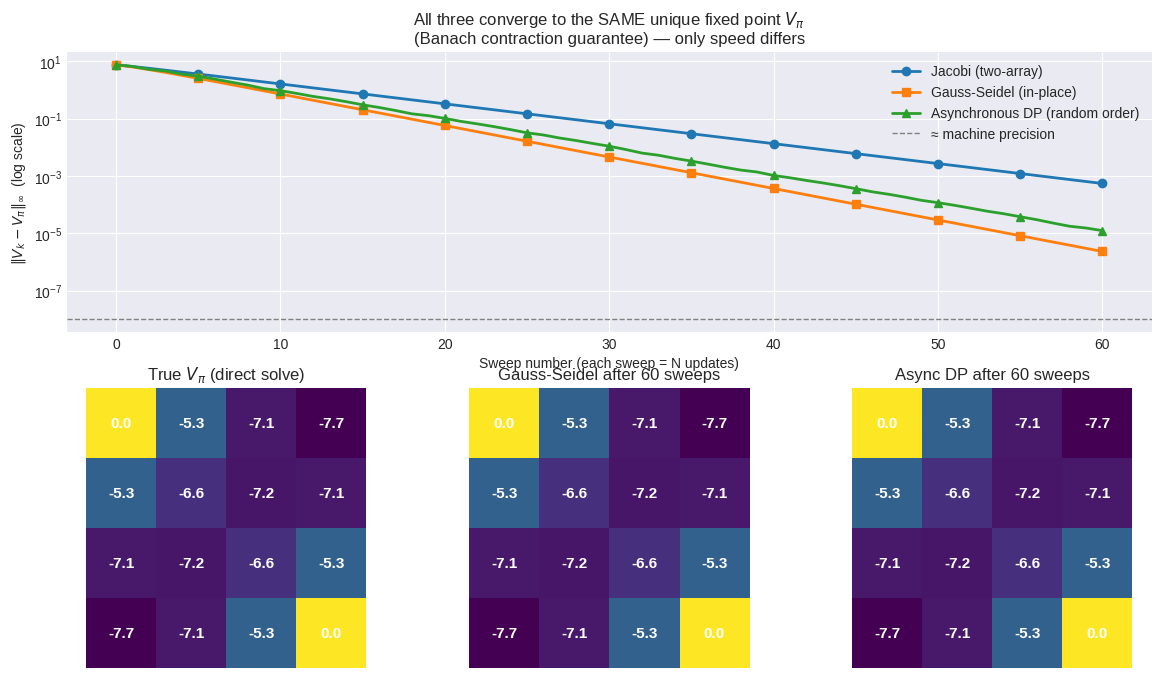

Write Python code to recreate this figure.
"""
Compares three ways of solving the Bellman expectation equation
    
    V = R^pi + gamma * P^pi @ V

for a fixed policy pi, all of which are just different orderings of
applying the same gamma-contraction operator T^pi:

1. Jacobi-Style -> Synchronous, two array backups
2. Gauss-Seibel-style -> in-place, single-array backups (fixed sweep order)
3. Asynchronous DP -> in-place backups, RANDOM state order each sweap

All three provably converge to the unique fixed point V_pi (Banach fixed
point theorem, since ||T^pi V1 - T^pi V2||_inf <= gamma ||V1 - V2||_inf).
We verify this numerically and visualize convergence speed.

"""

import numpy as np
import matplotlib.pyplot as plt

GRID_SIZE = 4
N_STATES = GRID_SIZE * GRID_SIZE
TERMINAL_STATES = {0, N_STATES - 1}
ACTIONS = ["up", "down", "left", "right"]
GAMMA = 0.9

def step(s, a):
    if s in TERMINAL_STATES:
        return s, 0.0 # Zero rewards in the terminal states
    r, c = divmod(s, GRID_SIZE)
    if a == "up":
        r = max(r-1, 0)
    elif a == "down":
        r = min(r+1, GRID_SIZE - 1)
    elif a == "left":
        c = max(c-1, 0)
    elif a == "right":
        c = min(c+1, GRID_SIZE - 1)
    s_next = r * GRID_SIZE + c
    reward = -1.0
    return s_next, reward

def build_Ppi_Rpi(policy):
    """
    Build the state-transition matrix P^pi (n x n) and expected reward
    vector R^pi (n,) for a given stochastic policy: policy[s][a] = prob.
    """
    P = np.zeros((N_STATES, N_STATES))
    R = np.zeros(N_STATES)
    for s in range(N_STATES):
        if s in TERMINAL_STATES:
            P[s, s] = 1.0
            R[s] = 0.0
            continue
        for a in ACTIONS:
            prob_a = policy[s][a]
            s_next, r = step(s, a)
            P[s, s_next] += prob_a
            R[s] += prob_a * r
    return P, R


# Random policy -> 0.25 prob for each of the 4 actions, every state
policy = [{a: 0.25 for a in ACTIONS} for _ in range(N_STATES)]
P_pi, R_pi = build_Ppi_Rpi(policy)

A = np.eye(N_STATES) - GAMMA * P_pi
V_true = np.linalg.solve(A, R_pi)
V_true[list(TERMINAL_STATES)] = 0.0  # pin terminal values exactly

# Bellman Operator (applied to one state at a time)

def bellman_backup(s, V_read):
    """One-state Bellman expectation backup, reading successor values from V_read."""
    if s in TERMINAL_STATES:
        return 0.0
    total = 0.0
    for a in ACTIONS:
        prob_a = policy[s][a]
        s_next, r = step(s, a)
        total += prob_a * (r + GAMMA * V_read[s_next])
    return total


def sup_norm_error(V):
    return np.max(np.abs(V - V_true))


N_SWEEPS = 60

# Jacobi Implementation (two array)
def jacobi_policy_evaluation():
    V_old = np.zeros(N_STATES)
    errors = [sup_norm_error(V_old)]
    for _ in range(N_SWEEPS):
        V_new = np.zeros(N_STATES)
        for s in range(N_STATES):
            # every update reads ONLY from V_old -> no in-sweep information sharing
            V_new[s] = bellman_backup(s, V_old)
        V_old = V_new
        errors.append(sup_norm_error(V_old))
    return V_old, errors


# Gauss-Seibel implementation (Single array, in-place, fixed sweep order)
def gauss_seidel_policy_evaluation():
    V = np.zeros(N_STATES)
    errors = [sup_norm_error(V)]
    for _ in range(N_SWEEPS):
        for s in range(N_STATES):
            # reads V in-place: earlier states in this sweep are already fresh
            V[s] = bellman_backup(s, V)
        errors.append(sup_norm_error(V))
    return V, errors

# Asynchronous DP (single array, in-place, random order each sweep)
def async_policy_evaluation(seed=0):
    rng = np.random.default_rng(seed)
    V = np.zeros(N_STATES)
    errors = [sup_norm_error(V)]
    for _ in range(N_SWEEPS):
        order = rng.permutation(N_STATES)  # random order, but every state touched once/sweep
        for s in order:
            V[s] = bellman_backup(s, V)
        errors.append(sup_norm_error(V))
    return V, errors

V_jacobi, err_jacobi = jacobi_policy_evaluation()
V_gs, err_gs = gauss_seidel_policy_evaluation()
V_async, err_async = async_policy_evaluation(seed=42)

print("Max |V_jacobi - V_true| :", np.max(np.abs(V_jacobi - V_true)))
print("Max |V_gs     - V_true| :", np.max(np.abs(V_gs - V_true)))
print("Max |V_async  - V_true| :", np.max(np.abs(V_async - V_true)))


plt.style.use("seaborn-v0_8-darkgrid")
fig = plt.figure(figsize=(14, 8))

# Convergence curves + final value function heatmaps
ax1 = fig.add_subplot(2, 2, (1, 2))
sweeps = np.arange(N_SWEEPS + 1)
ax1.semilogy(sweeps, err_jacobi, label="Jacobi (two-array)", lw=2, marker="o", markevery=5)
ax1.semilogy(sweeps, err_gs, label="Gauss-Seidel (in-place)", lw=2, marker="s", markevery=5)
ax1.semilogy(sweeps, err_async, label="Asynchronous DP (random order)", lw=2, marker="^", markevery=5)
ax1.axhline(1e-8, color="gray", ls="--", lw=1, label="≈ machine precision")
ax1.set_xlabel("Sweep number (each sweep = N updates)")
ax1.set_ylabel(r"$\|V_k - V_\pi\|_\infty$  (log scale)")
ax1.set_title("All three converge to the SAME unique fixed point $V_\\pi$\n"
              "(Banach contraction guarantee) — only speed differs")
ax1.legend()

def plot_value_grid(ax, V, title):
    im = ax.imshow(V.reshape(GRID_SIZE, GRID_SIZE), cmap="viridis")
    for s in range(N_STATES):
        r, c = divmod(s, GRID_SIZE)
        ax.text(c, r, f"{V[s]:.1f}", ha="center", va="center",
                color="white", fontsize=11, fontweight="bold")
    ax.set_title(title)
    ax.set_xticks([]); ax.set_yticks([])
    return im

ax2 = fig.add_subplot(2, 3, 4)
plot_value_grid(ax2, V_true, "True $V_\\pi$ (direct solve)")

ax3 = fig.add_subplot(2, 3, 5)
plot_value_grid(ax3, V_gs, f"Gauss-Seidel after {N_SWEEPS} sweeps")

ax4 = fig.add_subplot(2, 3, 6)
plot_value_grid(ax4, V_async, f"Async DP after {N_SWEEPS} sweeps")

plt.tight_layout()
plt.savefig("policy_evaluation_contraction.png", dpi=150)
plt.show()


# Is GS always faster than async DP? => No 
# because async DP is a general framework. Fixed - order GS is literally one specific instance of async DP - the special 
# case where random order is replaced by the same deterministic order every time.
def gs_sweeps_to_converge(order, n, gamma, tol=1e-12, max_sweeps=200):
    """Run GS with a given fixed order; count sweeps until ||V-V_true|| < tol."""
    V = np.zeros(n)
    V_true = np.zeros(n)
    for s in range(n - 2, -1, -1):          # exact value: -1-gamma-...-gamma^(n-2-s)
        V_true[s] = -1 + gamma * V_true[s + 1]
    for sweep in range(1, max_sweeps + 1):
        for s in order:
            if s == n - 1:
                continue
            V[s] = -1 + gamma * V[s + 1]     # bellman_backup, in-place
        if np.max(np.abs(V - V_true)) < tol:
            return sweep
    return None  # did not converge within max_sweeps

n, gamma = 20, 0.9
forward  = list(range(n))
backward = list(range(n - 1, -1, -1))
rng = np.random.default_rng(1)
random_order = rng.permutation(n).tolist()

print("Sweeps to exact convergence:")
print("  forward :", gs_sweeps_to_converge(forward, n, gamma))
print("  backward:", gs_sweeps_to_converge(backward, n, gamma))
print("  random  :", gs_sweeps_to_converge(random_order, n, gamma))
